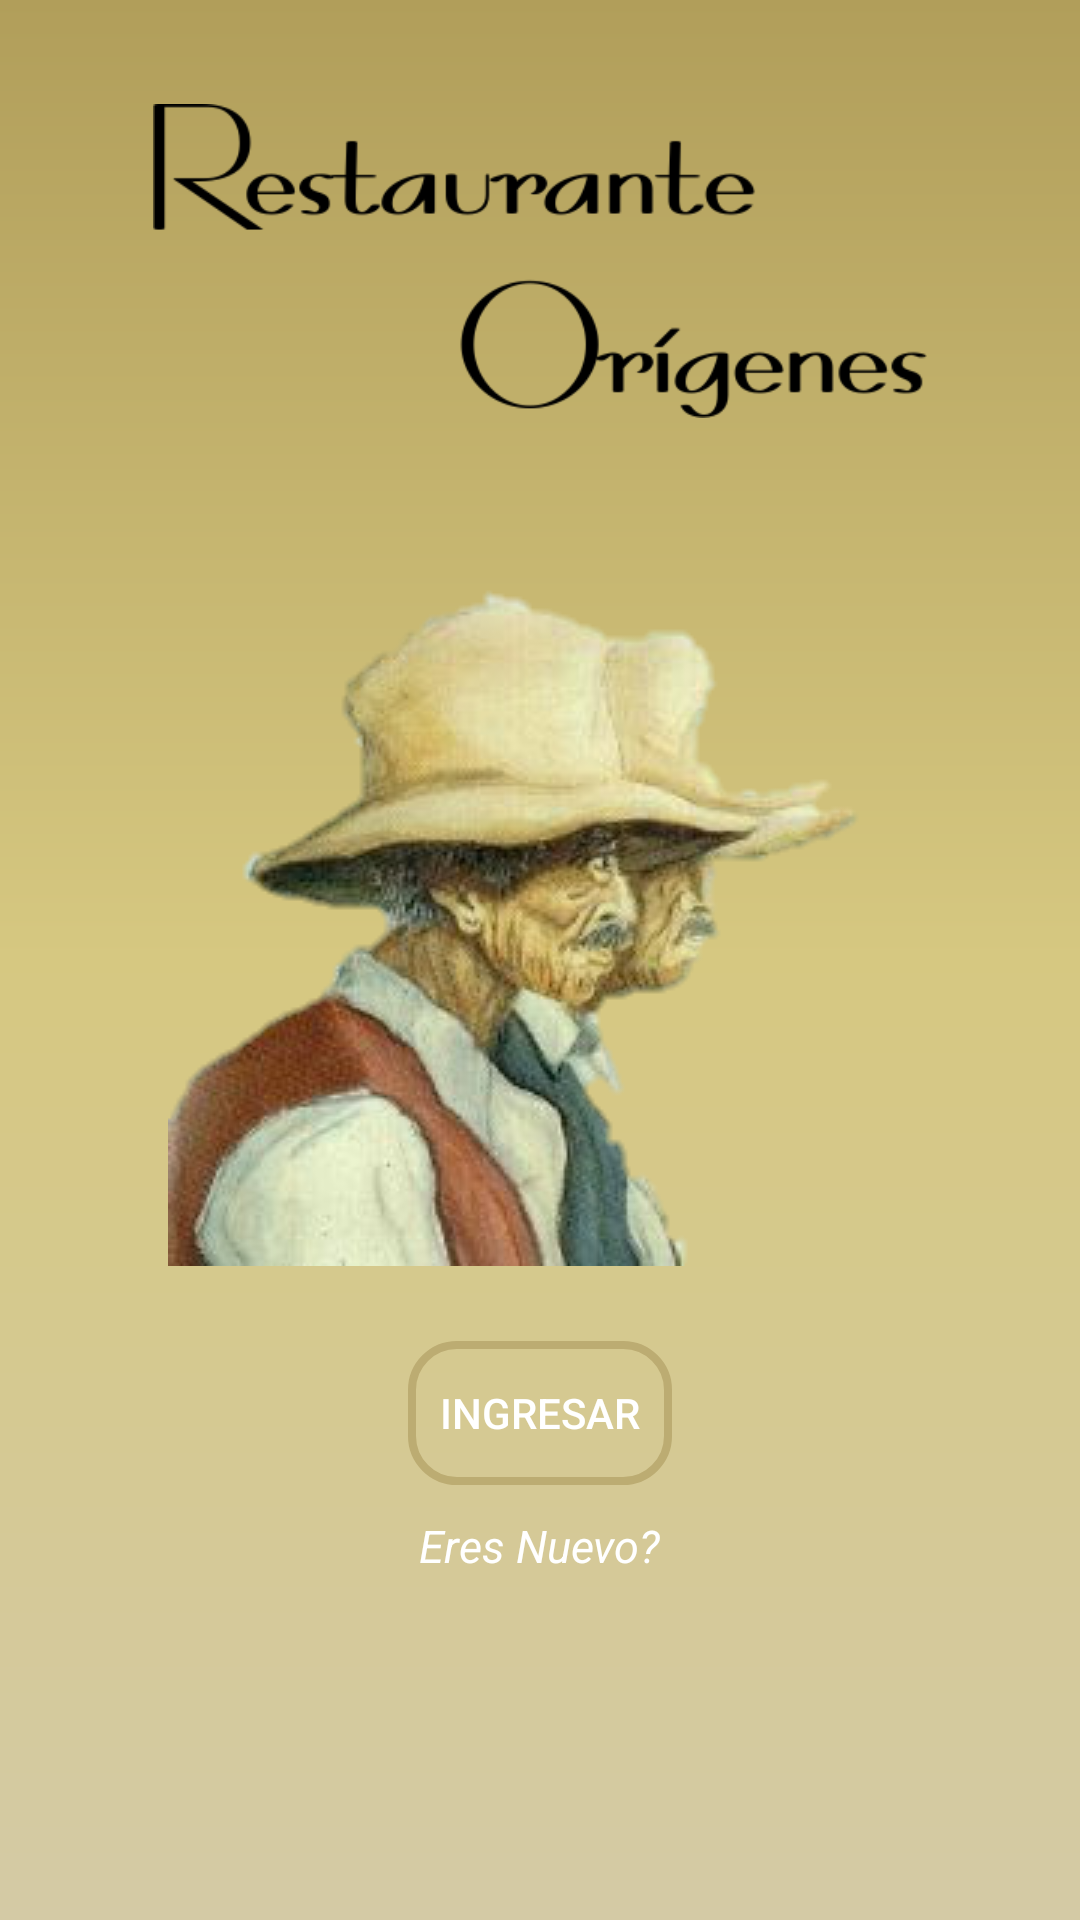

Layout XML and referenced resources for this Android screen:
<!-- AndroidManifest.xml: application theme Theme.AppCompat.Light.NoActionBar -->
<!-- res/layout/activity_main.xml -->
<?xml version="1.0" encoding="utf-8"?>
<LinearLayout xmlns:android="http://schemas.android.com/apk/res/android"
    android:background="@drawable/degradado1"
    xmlns:app="http://schemas.android.com/apk/res-auto"
    xmlns:tools="http://schemas.android.com/tools"
    android:layout_width="match_parent"
    android:layout_height="match_parent"
    android:orientation="vertical"
    tools:context=".MainActivity">

    <ImageView
        android:layout_width="258dp"
        android:layout_height="144dp"
        android:layout_gravity="center_horizontal"
        android:layout_margin="15dp"
        android:src="@drawable/logo2" />
    <ImageView
        android:layout_width="wrap_content"
        android:layout_height="wrap_content"
        android:layout_margin="15dp"
        android:src="@drawable/portada"
        android:layout_gravity="center_horizontal"
        />

    <Button
        android:id="@+id/ingresar"
        android:layout_width="wrap_content"
        android:layout_height="wrap_content"
        android:layout_gravity="center"
        android:layout_margin="10dp"
        android:textColor="@color/white"
        android:background="@drawable/btnstyle"
        android:text="Ingresar" />

    <TextView
        android:layout_width="wrap_content"
        android:layout_height="wrap_content"
        android:text="Eres Nuevo?"
        android:textColor="@color/white"
        android:layout_gravity="center"
        android:textSize="15dp"

        android:textStyle="italic"/>



</LinearLayout>
<!-- resources referenced by this layout -->
<resources>
  <color name="white">#FFFFFFFF</color>
  <!-- drawable btnstyle (drawable) -->
  <?xml version="1.0" encoding="utf-8"?>
  <shape xmlns:android="http://schemas.android.com/apk/res/android"
      android:shape="rectangle">
      <corners android:radius="15dp"/>
      <solid android:color="@android:color/transparent"/>
      <stroke android:width="8px"
          android:color="#bcac72"/>
  
  </shape>
  <!-- drawable degradado1 (drawable) -->
  <?xml version="1.0" encoding="utf-8"?>
  <shape xmlns:android="http://schemas.android.com/apk/res/android">
      <gradient
          android:startColor="#B19E5A"
          android:centerColor="#D6C881"
          android:endColor="#d4caa5"
          android:angle="-135"
          />
  
  </shape>
  <!-- drawable logo2: png bitmap (drawable, 9054 bytes) -->
  <!-- drawable portada: png bitmap (drawable, 68528 bytes) -->
</resources>
